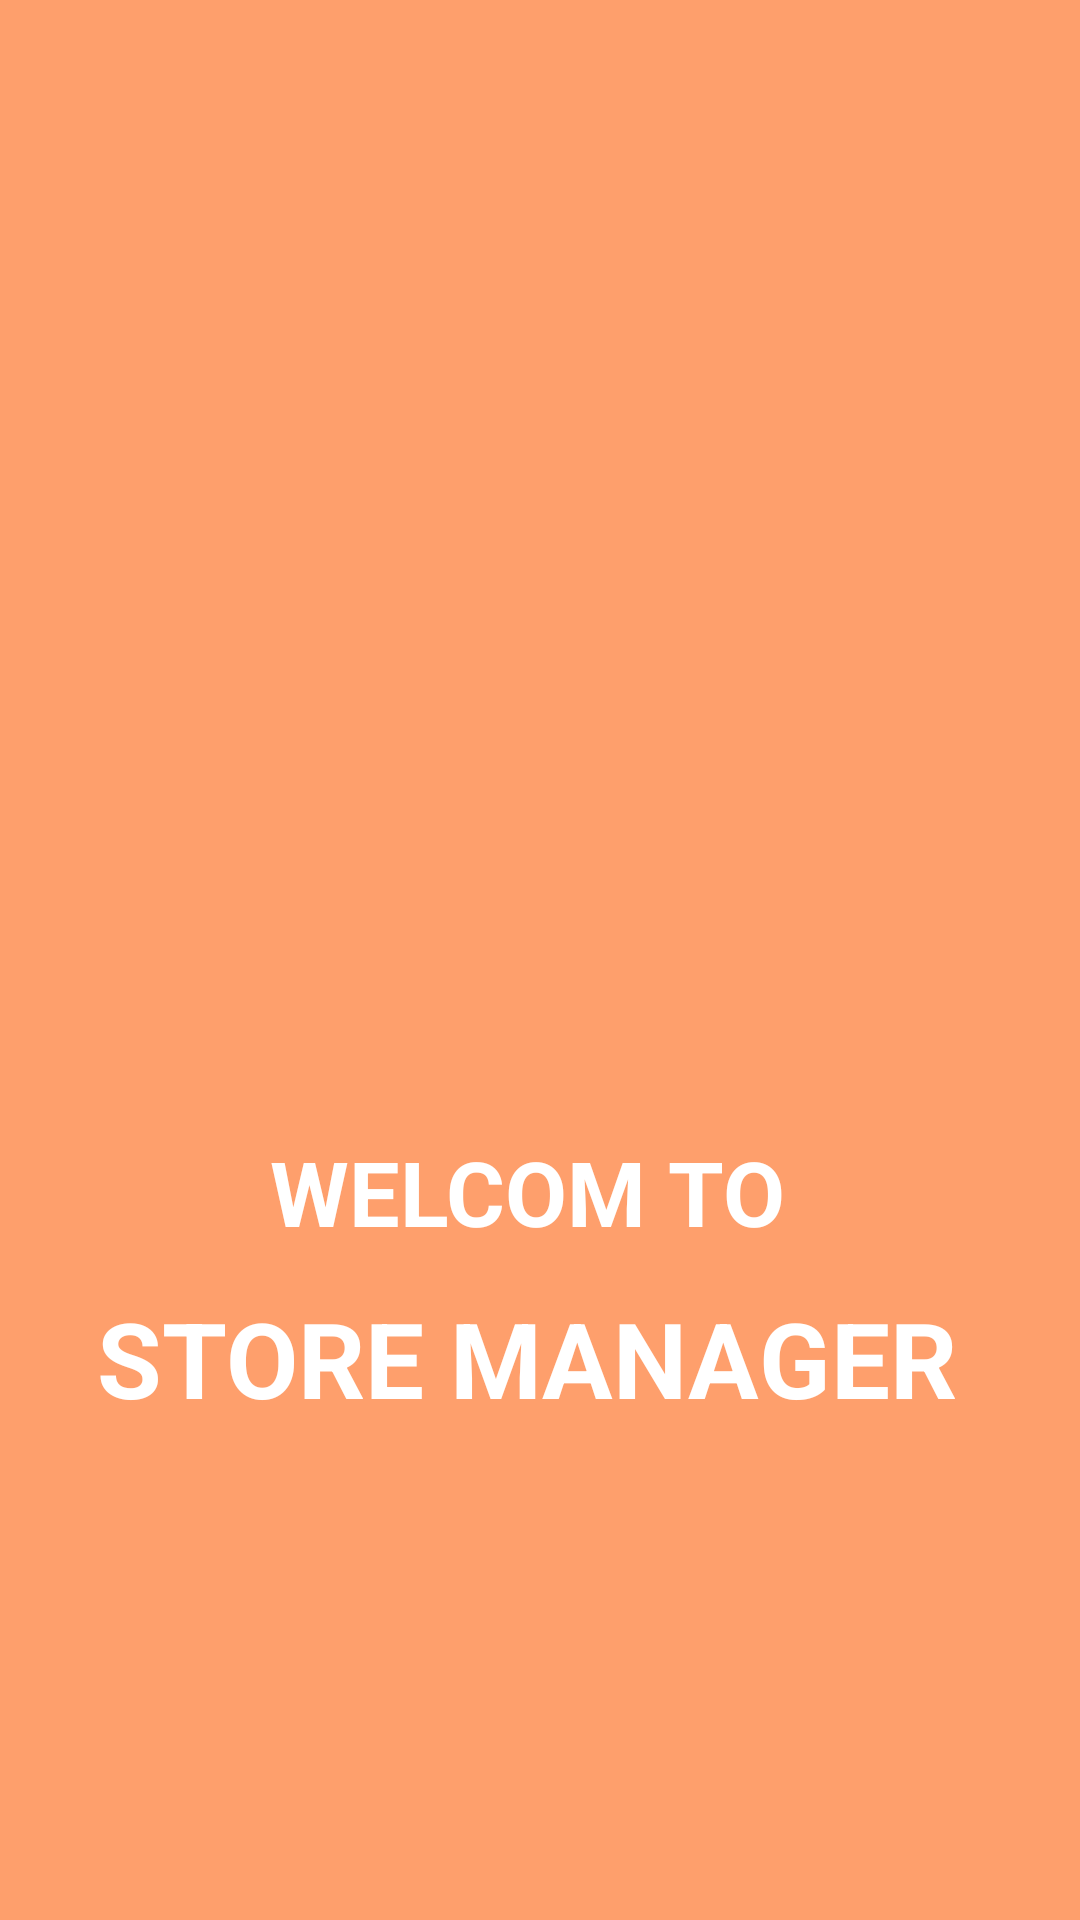

Produce the Android XML layout that renders to this screen, including the resource entries it uses.
<!-- AndroidManifest.xml: application theme AppTheme -->
<!-- res/layout/activity_main.xml -->
<?xml version="1.0" encoding="utf-8"?>
<androidx.constraintlayout.widget.ConstraintLayout xmlns:android="http://schemas.android.com/apk/res/android"
    xmlns:app="http://schemas.android.com/apk/res-auto"
    xmlns:tools="http://schemas.android.com/tools"
    android:layout_width="match_parent"
    android:layout_height="match_parent"
    android:background="#C3FF8340"
    tools:context=".MainActivity">

    <ImageView
        android:id="@+id/imageView"
        android:layout_width="200dp"
        android:layout_height="200dp"
        android:layout_marginTop="140dp"
        android:src="@drawable/book"
        app:layout_constraintEnd_toEndOf="parent"
        app:layout_constraintHorizontal_bias="0.473"
        app:layout_constraintStart_toStartOf="parent"
        app:layout_constraintTop_toTopOf="parent" />

    <TextView
        android:layout_width="wrap_content"
        android:layout_height="wrap_content"
        android:layout_marginBottom="12dp"
        android:text="WELCOM TO "
        android:textColor="#fff"
        android:textSize="30sp"
        android:textStyle="bold"
        app:layout_constraintBottom_toTopOf="@+id/textView"
        app:layout_constraintEnd_toEndOf="parent"
        app:layout_constraintHorizontal_bias="0.497"
        app:layout_constraintStart_toStartOf="parent" />

    <TextView
        android:id="@+id/textView"
        android:layout_width="wrap_content"
        android:layout_height="wrap_content"
        android:layout_marginBottom="164dp"
        android:text="STORE MANAGER "
        android:textColor="#fff"
        android:textSize="35sp"
        android:textStyle="bold"
        app:layout_constraintBottom_toBottomOf="parent"
        app:layout_constraintEnd_toEndOf="parent"
        app:layout_constraintStart_toStartOf="parent" />

</androidx.constraintlayout.widget.ConstraintLayout>
<!-- resources referenced by this layout -->
<resources>
  <style name="AppTheme" parent="Theme.MaterialComponents.Light.NoActionBar.Bridge">
          
          <item name="colorPrimary">@color/colorPrimary</item>
          <item name="colorPrimaryDark">@color/colorPrimaryDark</item>
          <item name="colorAccent">@color/colorAccent</item>
          <item name="colorControlNormal">#000000</item>
          <item name="colorControlActivated">#FF6640</item>
          <item name="colorControlHighlight">#FF6640</item>
  
      </style>
  <color name="colorPrimary">#6200EE</color>
  <color name="colorPrimaryDark">#FFAB40</color>
  <color name="colorAccent">#000</color>
</resources>
